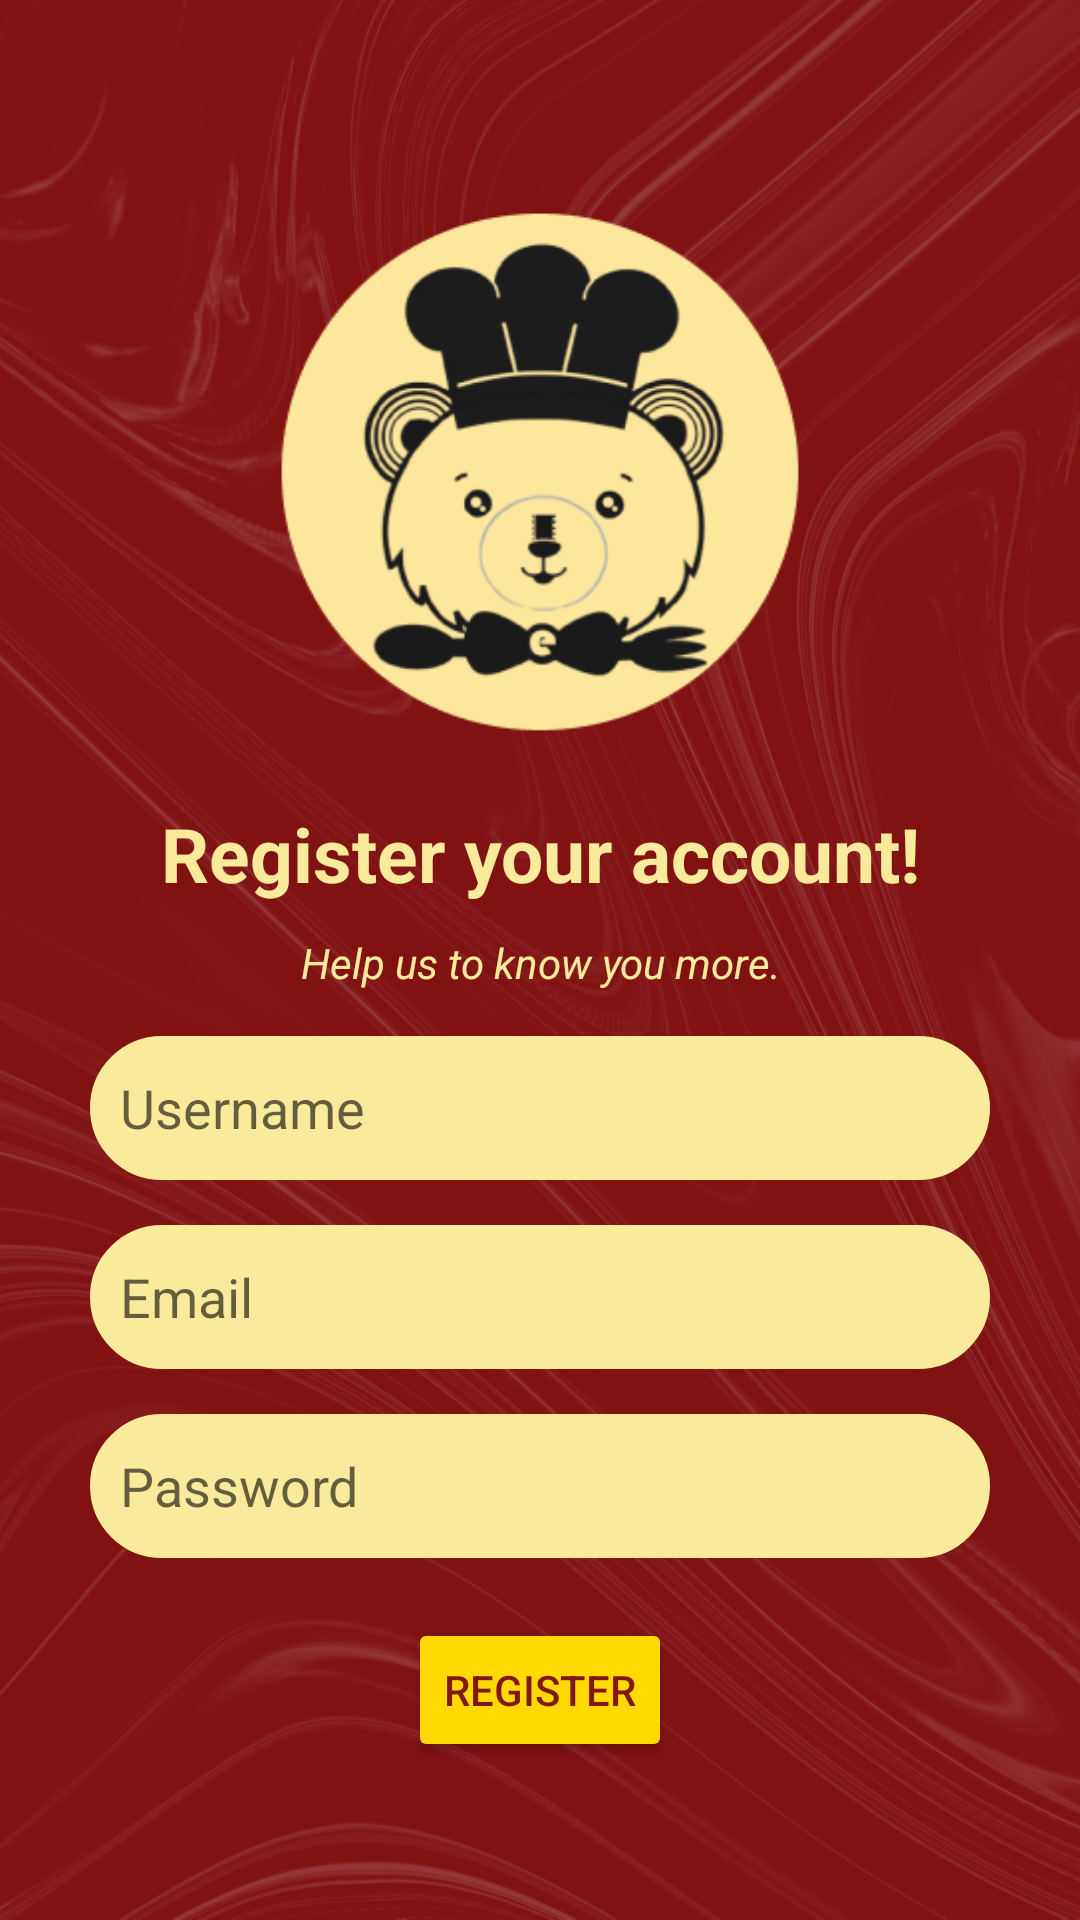

Produce the Android XML layout that renders to this screen, including the resource entries it uses.
<!-- AndroidManifest.xml: application theme Theme.EatstediApp -->
<!-- res/layout/activity_register.xml -->
<?xml version="1.0" encoding="utf-8"?>
<LinearLayout
    xmlns:android="http://schemas.android.com/apk/res/android"
    xmlns:app="http://schemas.android.com/apk/res-auto"
    xmlns:tools="http://schemas.android.com/tools"
    android:id="@+id/main"
    android:layout_width="match_parent"
    android:layout_height="match_parent"
    tools:context=".MainActivity"
    android:orientation="vertical"
    android:padding="30dp"
    android:background="@drawable/background">

    <ImageView
        android:layout_width="200dp"
        android:layout_height="200dp"
        android:src="@drawable/img"
        android:layout_gravity="center"/>
    <TextView
        android:id="@+id/txt_welcome"
        android:layout_width="wrap_content"
        android:layout_height="wrap_content"
        android:text="Register your account!"
        android:textColor="@color/cream"
        android:textStyle="bold"
        android:textSize="25sp"
        android:layout_gravity="center"
        android:layout_marginTop="15dp"
        />

    <TextView
        android:id="@+id/txt_desc"
        android:layout_width="wrap_content"
        android:layout_height="wrap_content"
        android:text="Help us to know you more."
        android:textStyle="italic"
        android:textColor="@color/cream"
        android:layout_gravity="center"
        android:layout_marginTop="10dp"
        />

    <EditText
        android:id="@+id/field_username"
        android:layout_width="match_parent"
        android:layout_height="48dp"
        android:padding="10dp"
        android:hint="Username"
        android:background="@drawable/box_field"
        android:layout_marginTop="15dp"
        />

    <EditText
        android:id="@+id/field_email"
        android:layout_width="match_parent"
        android:layout_height="48dp"
        android:padding="10dp"
        android:hint="Email"
        android:background="@drawable/box_field"
        android:layout_marginTop="15dp"
        />

    <EditText
        android:id="@+id/field_password"
        android:layout_width="match_parent"
        android:layout_height="48dp"
        android:padding="10dp"
        android:hint="Password"
        android:background="@drawable/box_field"
        android:layout_marginTop="15dp"
        />

    <Button
        android:id="@+id/btn_register"
        android:layout_width="wrap_content"
        android:layout_height="wrap_content"
        android:text="Register"
        android:textColor="@color/red"
        android:backgroundTint="@color/yellow"
        android:layout_marginTop="20dp"
        />

</LinearLayout>
<!-- resources referenced by this layout -->
<resources>
  <color name="cream">#FAEA9B</color>
  <color name="red">#801818</color>
  <color name="yellow">#FFD900</color>
  <!-- drawable background: png bitmap (drawable, 850809 bytes) -->
  <!-- drawable box_field (drawable) -->
  <?xml version="1.0" encoding="utf-8"?>
  <selector xmlns:android="http://schemas.android.com/apk/res/android">
  
      <item>
  
          <shape android:shape="rectangle">
  
              <corners android:radius="25dp"/>
              <stroke android:color="@color/cream" android:width="2dp"/>
              <solid android:color="@color/cream"/>
  
          </shape>
  
  
      </item>
  </selector>
  <!-- drawable img: png bitmap (drawable, 31879 bytes) -->
  <style name="Theme.EatstediApp" parent="Base.Theme.EatstediApp">
          <item name="android:textColor">@color/black</item>
          <item name="android:gravity">center</item>
      </style>
  <style name="Base.Theme.EatstediApp" parent="Theme.MaterialComponents.Light.DarkActionBar">
           <item name="colorPrimary">@color/red</item>
  
      </style>
  <color name="black">#FF000000</color>
</resources>
